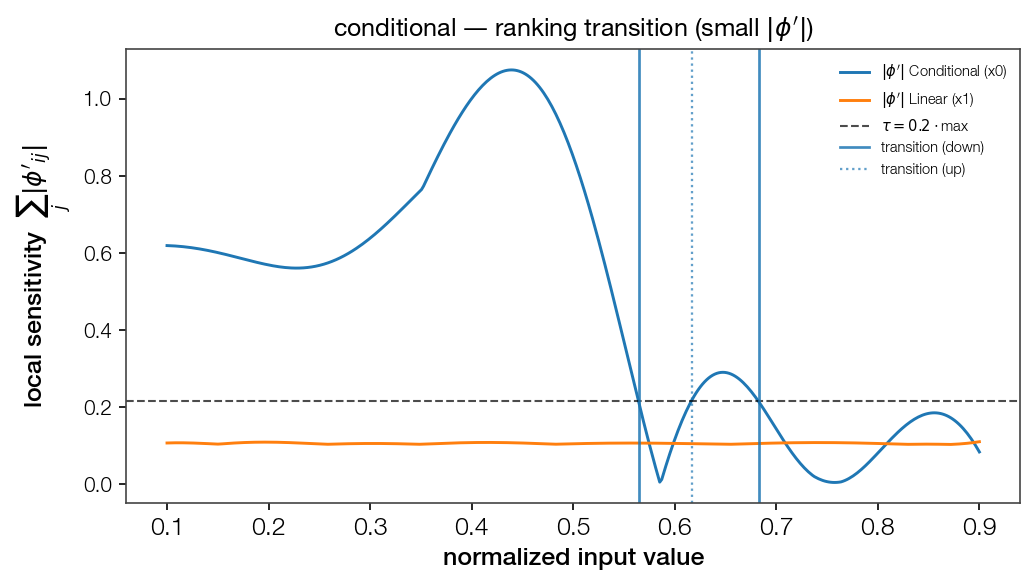

The data file committed next to this chart (first rows):
point, feat_idx, direction, dominant
0.5652, 0, down, True
0.6173, 0, up, False
0.6835, 0, down, True
